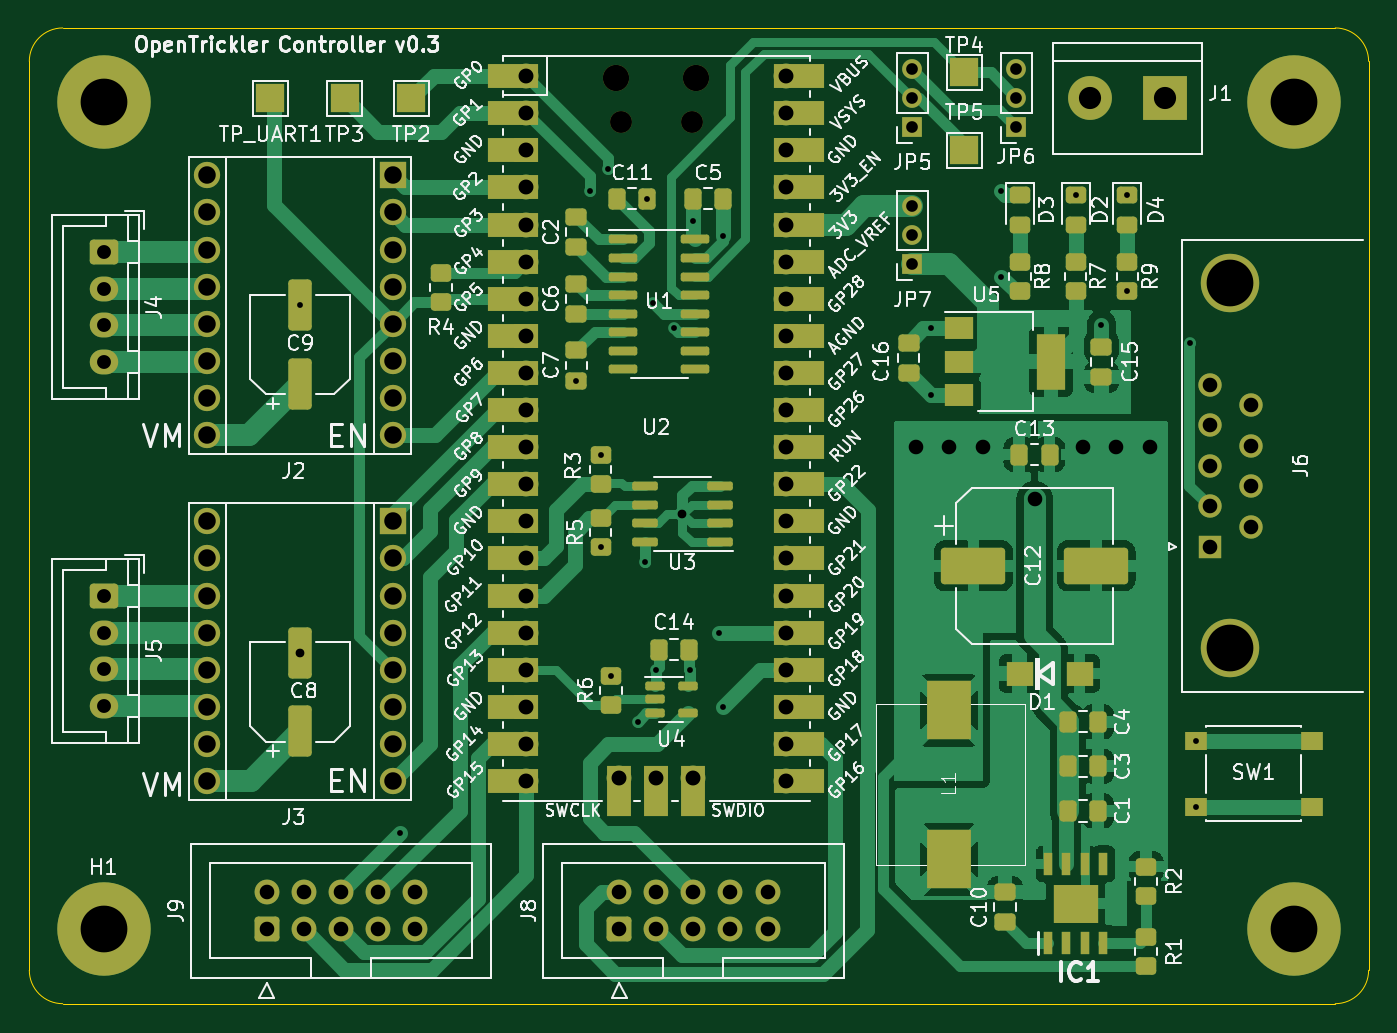
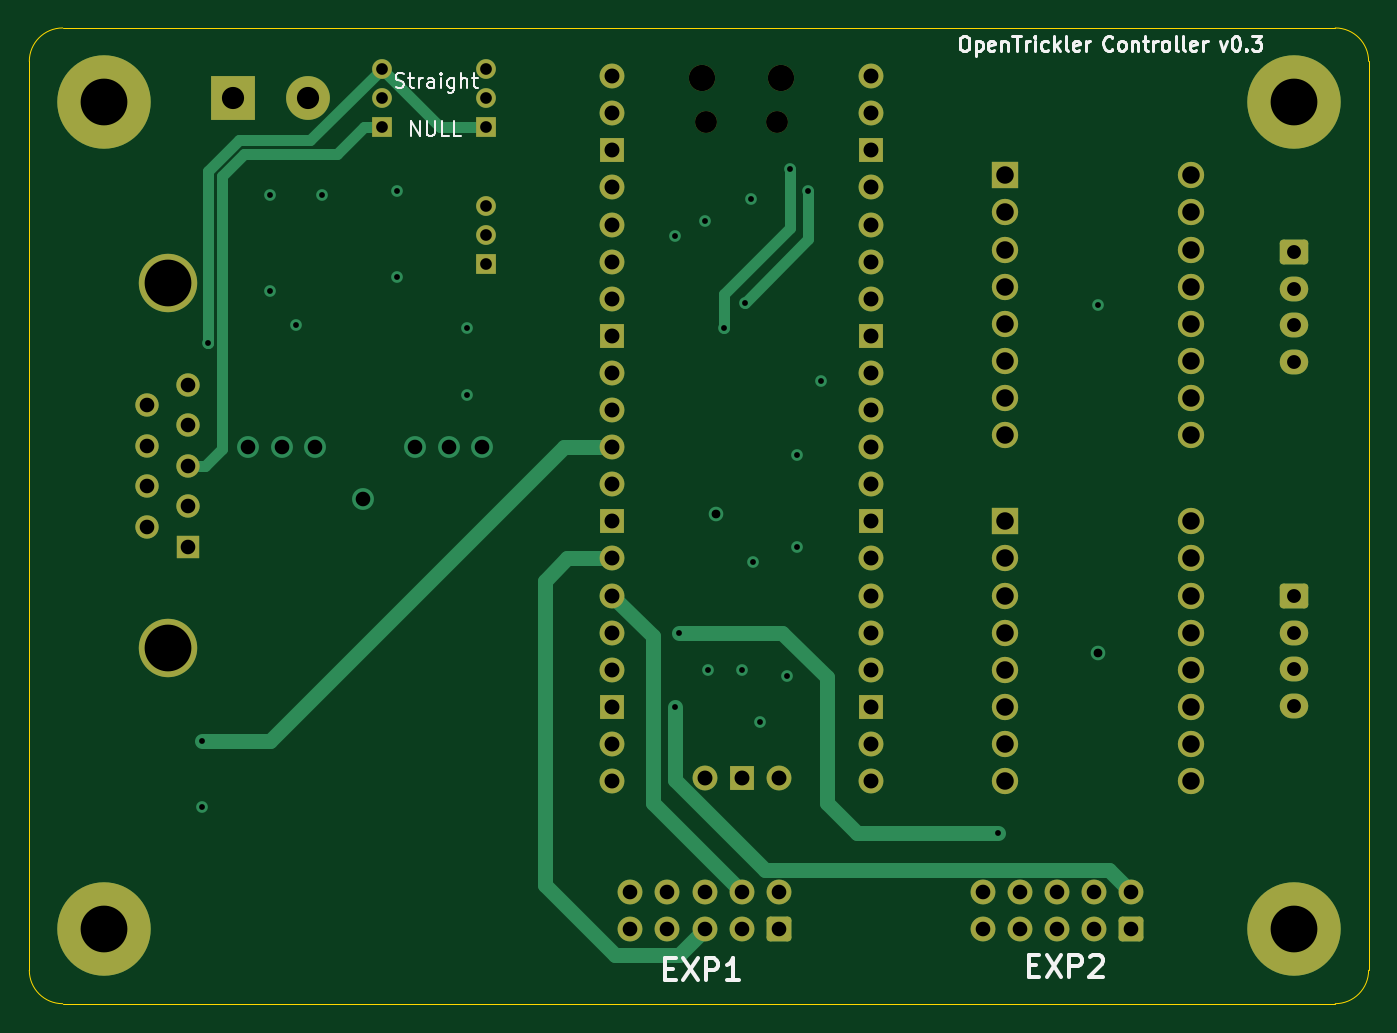
Circuit board: 13 layer files. Board 91.7 x 66.8 mm.
- bottom_copper: pico_expansion_board-CuBottom.gbr (14351 bytes)
- inner_copper: pico_expansion_board-CuIn1.gbr (320912 bytes)
- inner_copper: pico_expansion_board-CuIn2.gbr (327558 bytes)
- top_copper: pico_expansion_board-CuTop.gbr (86874 bytes)
- outline: pico_expansion_board-EdgeCuts.gbr (999 bytes)
- bottom_mask: pico_expansion_board-MaskBottom.gbr (5491 bytes)
- top_mask: pico_expansion_board-MaskTop.gbr (12199 bytes)
- drill: pico_expansion_board-NPTH.drl (466 bytes)
- drill: pico_expansion_board-PTH.drl (2973 bytes)
- paste: pico_expansion_board-PasteBottom.gbr (467 bytes)
- paste: pico_expansion_board-PasteTop.gbr (5959 bytes)
- bottom_silk: pico_expansion_board-SilkBottom.gbr (23266 bytes)
- top_silk: pico_expansion_board-SilkTop.gbr (194969 bytes)

=== bottom_copper: pico_expansion_board-CuBottom.gbr (14351 bytes, source omitted) ===
=== inner_copper: pico_expansion_board-CuIn1.gbr (320912 bytes, source omitted) ===
=== inner_copper: pico_expansion_board-CuIn2.gbr (327558 bytes, source omitted) ===
=== top_copper: pico_expansion_board-CuTop.gbr (86874 bytes, source omitted) ===
=== outline: pico_expansion_board-EdgeCuts.gbr ===
%TF.GenerationSoftware,KiCad,Pcbnew,(7.0.0)*%
%TF.CreationDate,2023-03-31T23:40:45+13:00*%
%TF.ProjectId,pico_expansion_board,7069636f-5f65-4787-9061-6e73696f6e5f,rev?*%
%TF.SameCoordinates,Original*%
%TF.FileFunction,Profile,NP*%
%FSLAX46Y46*%
G04 Gerber Fmt 4.6, Leading zero omitted, Abs format (unit mm)*
G04 Created by KiCad (PCBNEW (7.0.0)) date 2023-03-31 23:40:45*
%MOMM*%
%LPD*%
G01*
G04 APERTURE LIST*
%TA.AperFunction,Profile*%
%ADD10C,0.100000*%
%TD*%
G04 APERTURE END LIST*
D10*
X159512000Y-140970000D02*
G75*
G03*
X161798000Y-138684000I0J2286000D01*
G01*
X161798000Y-76454000D02*
X161798000Y-138684000D01*
X72390000Y-74168000D02*
G75*
G03*
X70104000Y-76454000I0J-2286000D01*
G01*
X159512000Y-140970000D02*
X72390000Y-140970000D01*
X161798000Y-76454000D02*
G75*
G03*
X159512000Y-74168000I-2286000J0D01*
G01*
X70104000Y-138684000D02*
G75*
G03*
X72390000Y-140970000I2286000J0D01*
G01*
X72390000Y-74168000D02*
X159512000Y-74168000D01*
X70104000Y-138684000D02*
X70104000Y-76454000D01*
M02*

=== bottom_mask: pico_expansion_board-MaskBottom.gbr ===
%TF.GenerationSoftware,KiCad,Pcbnew,(7.0.0)*%
%TF.CreationDate,2023-03-31T23:40:45+13:00*%
%TF.ProjectId,pico_expansion_board,7069636f-5f65-4787-9061-6e73696f6e5f,rev?*%
%TF.SameCoordinates,Original*%
%TF.FileFunction,Soldermask,Bot*%
%TF.FilePolarity,Negative*%
%FSLAX46Y46*%
G04 Gerber Fmt 4.6, Leading zero omitted, Abs format (unit mm)*
G04 Created by KiCad (PCBNEW (7.0.0)) date 2023-03-31 23:40:45*
%MOMM*%
%LPD*%
G01*
G04 APERTURE LIST*
G04 Aperture macros list*
%AMRoundRect*
0 Rectangle with rounded corners*
0 $1 Rounding radius*
0 $2 $3 $4 $5 $6 $7 $8 $9 X,Y pos of 4 corners*
0 Add a 4 corners polygon primitive as box body*
4,1,4,$2,$3,$4,$5,$6,$7,$8,$9,$2,$3,0*
0 Add four circle primitives for the rounded corners*
1,1,$1+$1,$2,$3*
1,1,$1+$1,$4,$5*
1,1,$1+$1,$6,$7*
1,1,$1+$1,$8,$9*
0 Add four rect primitives between the rounded corners*
20,1,$1+$1,$2,$3,$4,$5,0*
20,1,$1+$1,$4,$5,$6,$7,0*
20,1,$1+$1,$6,$7,$8,$9,0*
20,1,$1+$1,$8,$9,$2,$3,0*%
G04 Aperture macros list end*
%ADD10RoundRect,0.250000X-0.725000X0.600000X-0.725000X-0.600000X0.725000X-0.600000X0.725000X0.600000X0*%
%ADD11O,1.950000X1.700000*%
%ADD12C,6.400000*%
%ADD13C,4.000000*%
%ADD14R,1.600000X1.600000*%
%ADD15C,1.600000*%
%ADD16R,1.350000X1.350000*%
%ADD17O,1.350000X1.350000*%
%ADD18RoundRect,0.250000X0.600000X-0.600000X0.600000X0.600000X-0.600000X0.600000X-0.600000X-0.600000X0*%
%ADD19C,1.700000*%
%ADD20R,3.000000X3.000000*%
%ADD21C,3.000000*%
%ADD22O,1.800000X1.800000*%
%ADD23O,1.500000X1.500000*%
%ADD24O,1.700000X1.700000*%
%ADD25R,1.700000X1.700000*%
%ADD26R,1.800000X1.800000*%
%ADD27C,1.800000*%
G04 APERTURE END LIST*
D10*
%TO.C,J5*%
X75184000Y-113070000D03*
D11*
X75183999Y-115569999D03*
X75183999Y-118069999D03*
X75183999Y-120569999D03*
%TD*%
D10*
%TO.C,J4*%
X75184000Y-89528000D03*
D11*
X75183999Y-92027999D03*
X75183999Y-94527999D03*
X75183999Y-97027999D03*
%TD*%
D12*
%TO.C,H4*%
X156718000Y-135890000D03*
%TD*%
D13*
%TO.C,J6*%
X152331669Y-116650000D03*
X152331669Y-91650000D03*
D14*
X150911668Y-109689999D03*
D15*
X150911669Y-106920000D03*
X150911669Y-104150000D03*
X150911669Y-101380000D03*
X150911669Y-98610000D03*
X153751669Y-108305000D03*
X153751669Y-105535000D03*
X153751669Y-102765000D03*
X153751669Y-99995000D03*
%TD*%
D12*
%TO.C,H2*%
X75184000Y-79248000D03*
%TD*%
D16*
%TO.C,JP5*%
X130555999Y-80961999D03*
D17*
X130555999Y-78961999D03*
X130555999Y-76961999D03*
%TD*%
D12*
%TO.C,H3*%
X156718000Y-79248000D03*
%TD*%
D18*
%TO.C,J8*%
X110490000Y-135890000D03*
D19*
X110490000Y-133350000D03*
X113030000Y-135890000D03*
X113030000Y-133350000D03*
X115570000Y-135890000D03*
X115570000Y-133350000D03*
X118110000Y-135890000D03*
X118110000Y-133350000D03*
X120650000Y-135890000D03*
X120650000Y-133350000D03*
%TD*%
D20*
%TO.C,J1*%
X147827999Y-78993999D03*
D21*
X142748000Y-78994000D03*
%TD*%
D12*
%TO.C,H1*%
X75184000Y-135890000D03*
%TD*%
D16*
%TO.C,JP6*%
X137667999Y-80961999D03*
D17*
X137667999Y-78961999D03*
X137667999Y-76961999D03*
%TD*%
D22*
%TO.C,U2*%
X110304999Y-77599999D03*
D23*
X110604999Y-80629999D03*
X115454999Y-80629999D03*
D22*
X115754999Y-77599999D03*
D24*
X104139999Y-77469999D03*
X104139999Y-80009999D03*
D25*
X104139999Y-82549999D03*
D24*
X104139999Y-85089999D03*
X104139999Y-87629999D03*
X104139999Y-90169999D03*
X104139999Y-92709999D03*
D25*
X104139999Y-95249999D03*
D24*
X104139999Y-97789999D03*
X104139999Y-100329999D03*
X104139999Y-102869999D03*
X104139999Y-105409999D03*
D25*
X104139999Y-107949999D03*
D24*
X104139999Y-110489999D03*
X104139999Y-113029999D03*
X104139999Y-115569999D03*
X104139999Y-118109999D03*
D25*
X104139999Y-120649999D03*
D24*
X104139999Y-123189999D03*
X104139999Y-125729999D03*
X121919999Y-125729999D03*
X121919999Y-123189999D03*
D25*
X121919999Y-120649999D03*
D24*
X121919999Y-118109999D03*
X121919999Y-115569999D03*
X121919999Y-113029999D03*
X121919999Y-110489999D03*
D25*
X121919999Y-107949999D03*
D24*
X121919999Y-105409999D03*
X121919999Y-102869999D03*
X121919999Y-100329999D03*
X121919999Y-97789999D03*
D25*
X121919999Y-95249999D03*
D24*
X121919999Y-92709999D03*
X121919999Y-90169999D03*
X121919999Y-87629999D03*
X121919999Y-85089999D03*
D25*
X121919999Y-82549999D03*
D24*
X121919999Y-80009999D03*
X121919999Y-77469999D03*
X110489999Y-125499999D03*
D25*
X113029999Y-125499999D03*
D24*
X115569999Y-125499999D03*
%TD*%
D18*
%TO.C,J9*%
X86360000Y-135890000D03*
D19*
X86360000Y-133350000D03*
X88900000Y-135890000D03*
X88900000Y-133350000D03*
X91440000Y-135890000D03*
X91440000Y-133350000D03*
X93980000Y-135890000D03*
X93980000Y-133350000D03*
X96520000Y-135890000D03*
X96520000Y-133350000D03*
%TD*%
D16*
%TO.C,JP7*%
X130555999Y-90359999D03*
D17*
X130555999Y-88359999D03*
X130555999Y-86359999D03*
%TD*%
D26*
%TO.C,J3*%
X94995999Y-107949999D03*
D27*
X94996000Y-110490000D03*
X94996000Y-113030000D03*
X94996000Y-115570000D03*
X94996000Y-118110000D03*
X94996000Y-120650000D03*
X94996000Y-123190000D03*
X94996000Y-125730000D03*
X82296000Y-125730000D03*
X82296000Y-123190000D03*
X82296000Y-120650000D03*
X82296000Y-118110000D03*
X82296000Y-115570000D03*
X82296000Y-113030000D03*
X82296000Y-110490000D03*
X82296000Y-107950000D03*
%TD*%
D26*
%TO.C,J2*%
X94995999Y-84259999D03*
D27*
X94996000Y-86800000D03*
X94996000Y-89340000D03*
X94996000Y-91880000D03*
X94996000Y-94420000D03*
X94996000Y-96960000D03*
X94996000Y-99500000D03*
X94996000Y-102040000D03*
X82296000Y-102040000D03*
X82296000Y-99500000D03*
X82296000Y-96960000D03*
X82296000Y-94420000D03*
X82296000Y-91880000D03*
X82296000Y-89340000D03*
X82296000Y-86800000D03*
X82296000Y-84260000D03*
%TD*%
M02*

=== top_mask: pico_expansion_board-MaskTop.gbr (12199 bytes, source omitted) ===
=== drill: pico_expansion_board-NPTH.drl ===
M48
; DRILL file {KiCad (7.0.0)} date Fri Mar 31 23:40:45 2023
; FORMAT={-:-/ absolute / inch / decimal}
; #@! TF.CreationDate,2023-03-31T23:40:45+13:00
; #@! TF.GenerationSoftware,Kicad,Pcbnew,(7.0.0)
; #@! TF.FileFunction,NonPlated,1,4,NPTH
FMAT,2
INCH
; #@! TA.AperFunction,NonPlated,NPTH,ComponentDrill
T1C0.0591
; #@! TA.AperFunction,NonPlated,NPTH,ComponentDrill
T2C0.0709
%
G90
G05
T1
X4.3545Y-3.1744
X4.5455Y-3.1744
T2
X4.3427Y-3.0551
X4.5573Y-3.0551
T0
M30

=== drill: pico_expansion_board-PTH.drl ===
M48
; DRILL file {KiCad (7.0.0)} date Fri Mar 31 23:40:45 2023
; FORMAT={-:-/ absolute / inch / decimal}
; #@! TF.CreationDate,2023-03-31T23:40:45+13:00
; #@! TF.GenerationSoftware,Kicad,Pcbnew,(7.0.0)
; #@! TF.FileFunction,Plated,1,4,PTH
FMAT,2
INCH
; #@! TA.AperFunction,Plated,PTH,ViaDrill
T1C0.0157
; #@! TA.AperFunction,Plated,PTH,ViaDrill
T2C0.0236
; #@! TA.AperFunction,Plated,PTH,ComponentDrill
T3C0.0315
; #@! TA.AperFunction,Plated,PTH,ComponentDrill
T4C0.0374
; #@! TA.AperFunction,Plated,PTH,ViaDrill
T5C0.0394
; #@! TA.AperFunction,Plated,PTH,ComponentDrill
T6C0.0394
; #@! TA.AperFunction,Plated,PTH,ComponentDrill
T7C0.0402
; #@! TA.AperFunction,Plated,PTH,ComponentDrill
T8C0.0472
; #@! TA.AperFunction,Plated,PTH,ComponentDrill
T9C0.0598
; #@! TA.AperFunction,Plated,PTH,ComponentDrill
T10C0.1260
%
G90
G05
T1
X3.49Y-3.6669
X3.76Y-5.09
X4.2349Y-3.8708
X4.27Y-3.36
X4.3Y-4.0706
X4.3Y-4.3194
X4.32Y-3.3
X4.3276Y-4.6662
X4.4Y-4.79
X4.42Y-4.36
X4.4257Y-3.38
X4.44Y-3.66
X4.45Y-4.65
X4.4973Y-3.7286
X4.54Y-4.65
X4.5492Y-3.44
X4.62Y-4.55
X4.63Y-4.75
X4.6308Y-3.48
X5.1897Y-3.91
X5.19Y-3.7289
X5.38Y-3.36
X5.38Y-3.59
X5.58Y-3.3696
X5.65Y-3.72
X5.72Y-3.3696
X5.72Y-3.6294
X5.8886Y-3.77
X5.9035Y-4.8414
X5.9035Y-5.0186
T2
X3.49Y-4.6037
X4.52Y-4.23
T3
X5.14Y-3.03
X5.14Y-3.1087
X5.14Y-3.1875
X5.14Y-3.4
X5.14Y-3.4787
X5.14Y-3.5575
X5.42Y-3.03
X5.42Y-3.1087
X5.42Y-3.1875
T4
X2.96Y-3.5247
X2.96Y-3.6231
X2.96Y-3.7216
X2.96Y-3.82
X2.96Y-4.4516
X2.96Y-4.55
X2.96Y-4.6484
X2.96Y-4.7469
T5
X5.15Y-4.05
X5.24Y-4.05
X5.33Y-4.05
X5.47Y-4.19
X5.6Y-4.05
X5.69Y-4.05
X5.78Y-4.05
T6
X3.4Y-5.25
X3.4Y-5.35
X3.5Y-5.25
X3.5Y-5.35
X3.6Y-5.25
X3.6Y-5.35
X3.7Y-5.25
X3.7Y-5.35
X3.8Y-5.25
X3.8Y-5.35
X4.35Y-5.25
X4.35Y-5.35
X4.45Y-5.25
X4.45Y-5.35
X4.55Y-5.25
X4.55Y-5.35
X4.65Y-5.25
X4.65Y-5.35
X4.75Y-5.25
X4.75Y-5.35
X5.9414Y-3.8823
X5.9414Y-3.9913
X5.9414Y-4.1004
X5.9414Y-4.2094
X5.9414Y-4.3185
X6.0532Y-3.9368
X6.0532Y-4.0459
X6.0532Y-4.1549
X6.0532Y-4.264
T7
X4.1Y-3.05
X4.1Y-3.15
X4.1Y-3.25
X4.1Y-3.35
X4.1Y-3.45
X4.1Y-3.55
X4.1Y-3.65
X4.1Y-3.75
X4.1Y-3.85
X4.1Y-3.95
X4.1Y-4.05
X4.1Y-4.15
X4.1Y-4.25
X4.1Y-4.35
X4.1Y-4.45
X4.1Y-4.55
X4.1Y-4.65
X4.1Y-4.75
X4.1Y-4.85
X4.1Y-4.95
X4.35Y-4.9409
X4.45Y-4.9409
X4.55Y-4.9409
X4.8Y-3.05
X4.8Y-3.15
X4.8Y-3.25
X4.8Y-3.35
X4.8Y-3.45
X4.8Y-3.55
X4.8Y-3.65
X4.8Y-3.75
X4.8Y-3.85
X4.8Y-3.95
X4.8Y-4.05
X4.8Y-4.15
X4.8Y-4.25
X4.8Y-4.35
X4.8Y-4.45
X4.8Y-4.55
X4.8Y-4.65
X4.8Y-4.75
X4.8Y-4.85
X4.8Y-4.95
T8
X3.24Y-3.3173
X3.24Y-3.4173
X3.24Y-3.5173
X3.24Y-3.6173
X3.24Y-3.7173
X3.24Y-3.8173
X3.24Y-3.9173
X3.24Y-4.0173
X3.24Y-4.25
X3.24Y-4.35
X3.24Y-4.45
X3.24Y-4.55
X3.24Y-4.65
X3.24Y-4.75
X3.24Y-4.85
X3.24Y-4.95
X3.74Y-3.3173
X3.74Y-3.4173
X3.74Y-3.5173
X3.74Y-3.6173
X3.74Y-3.7173
X3.74Y-3.8173
X3.74Y-3.9173
X3.74Y-4.0173
X3.74Y-4.25
X3.74Y-4.35
X3.74Y-4.45
X3.74Y-4.55
X3.74Y-4.65
X3.74Y-4.75
X3.74Y-4.85
X3.74Y-4.95
T9
X5.62Y-3.11
X5.82Y-3.11
T10
X2.96Y-3.12
X2.96Y-5.35
X5.9973Y-3.6083
X5.9973Y-4.5925
X6.17Y-3.12
X6.17Y-5.35
T0
M30

=== paste: pico_expansion_board-PasteBottom.gbr ===
%TF.GenerationSoftware,KiCad,Pcbnew,(7.0.0)*%
%TF.CreationDate,2023-03-31T23:40:45+13:00*%
%TF.ProjectId,pico_expansion_board,7069636f-5f65-4787-9061-6e73696f6e5f,rev?*%
%TF.SameCoordinates,Original*%
%TF.FileFunction,Paste,Bot*%
%TF.FilePolarity,Positive*%
%FSLAX46Y46*%
G04 Gerber Fmt 4.6, Leading zero omitted, Abs format (unit mm)*
G04 Created by KiCad (PCBNEW (7.0.0)) date 2023-03-31 23:40:45*
%MOMM*%
%LPD*%
G01*
G04 APERTURE LIST*
G04 APERTURE END LIST*
M02*

=== paste: pico_expansion_board-PasteTop.gbr ===
%TF.GenerationSoftware,KiCad,Pcbnew,(7.0.0)*%
%TF.CreationDate,2023-03-31T23:40:45+13:00*%
%TF.ProjectId,pico_expansion_board,7069636f-5f65-4787-9061-6e73696f6e5f,rev?*%
%TF.SameCoordinates,Original*%
%TF.FileFunction,Paste,Top*%
%TF.FilePolarity,Positive*%
%FSLAX46Y46*%
G04 Gerber Fmt 4.6, Leading zero omitted, Abs format (unit mm)*
G04 Created by KiCad (PCBNEW (7.0.0)) date 2023-03-31 23:40:45*
%MOMM*%
%LPD*%
G01*
G04 APERTURE LIST*
G04 Aperture macros list*
%AMRoundRect*
0 Rectangle with rounded corners*
0 $1 Rounding radius*
0 $2 $3 $4 $5 $6 $7 $8 $9 X,Y pos of 4 corners*
0 Add a 4 corners polygon primitive as box body*
4,1,4,$2,$3,$4,$5,$6,$7,$8,$9,$2,$3,0*
0 Add four circle primitives for the rounded corners*
1,1,$1+$1,$2,$3*
1,1,$1+$1,$4,$5*
1,1,$1+$1,$6,$7*
1,1,$1+$1,$8,$9*
0 Add four rect primitives between the rounded corners*
20,1,$1+$1,$2,$3,$4,$5,0*
20,1,$1+$1,$4,$5,$6,$7,0*
20,1,$1+$1,$6,$7,$8,$9,0*
20,1,$1+$1,$8,$9,$2,$3,0*%
G04 Aperture macros list end*
%ADD10R,2.000000X1.500000*%
%ADD11R,2.000000X3.800000*%
%ADD12RoundRect,0.250000X-0.450000X0.325000X-0.450000X-0.325000X0.450000X-0.325000X0.450000X0.325000X0*%
%ADD13RoundRect,0.250000X0.450000X-0.350000X0.450000X0.350000X-0.450000X0.350000X-0.450000X-0.350000X0*%
%ADD14RoundRect,0.150000X0.725000X0.150000X-0.725000X0.150000X-0.725000X-0.150000X0.725000X-0.150000X0*%
%ADD15RoundRect,0.250000X-0.450000X0.350000X-0.450000X-0.350000X0.450000X-0.350000X0.450000X0.350000X0*%
%ADD16RoundRect,0.250000X0.337500X0.475000X-0.337500X0.475000X-0.337500X-0.475000X0.337500X-0.475000X0*%
%ADD17RoundRect,0.250000X0.550000X-1.500000X0.550000X1.500000X-0.550000X1.500000X-0.550000X-1.500000X0*%
%ADD18R,1.550000X1.300000*%
%ADD19R,3.000000X4.000000*%
%ADD20RoundRect,0.250000X-0.475000X0.337500X-0.475000X-0.337500X0.475000X-0.337500X0.475000X0.337500X0*%
%ADD21RoundRect,0.250000X-0.337500X-0.475000X0.337500X-0.475000X0.337500X0.475000X-0.337500X0.475000X0*%
%ADD22RoundRect,0.150000X-0.512500X-0.150000X0.512500X-0.150000X0.512500X0.150000X-0.512500X0.150000X0*%
%ADD23RoundRect,0.250000X0.475000X-0.337500X0.475000X0.337500X-0.475000X0.337500X-0.475000X-0.337500X0*%
%ADD24R,1.800000X1.700000*%
%ADD25RoundRect,0.150000X-0.825000X-0.150000X0.825000X-0.150000X0.825000X0.150000X-0.825000X0.150000X0*%
%ADD26RoundRect,0.250000X-1.950000X-1.000000X1.950000X-1.000000X1.950000X1.000000X-1.950000X1.000000X0*%
%ADD27R,0.650000X1.525000*%
%ADD28R,3.100000X2.600000*%
G04 APERTURE END LIST*
D10*
%TO.C,U5*%
X133755999Y-94713999D03*
D11*
X140055999Y-97013999D03*
D10*
X133755999Y-97013999D03*
X133755999Y-99313999D03*
%TD*%
D12*
%TO.C,D2*%
X141732000Y-85589000D03*
X141732000Y-87639000D03*
%TD*%
D13*
%TO.C,R5*%
X109220000Y-109712000D03*
X109220000Y-107712000D03*
%TD*%
D14*
%TO.C,U3*%
X117383000Y-109347000D03*
X117383000Y-108077000D03*
X117383000Y-106807000D03*
X117383000Y-105537000D03*
X112233000Y-105537000D03*
X112233000Y-106807000D03*
X112233000Y-108077000D03*
X112233000Y-109347000D03*
%TD*%
D15*
%TO.C,R7*%
X141732000Y-90186000D03*
X141732000Y-92186000D03*
%TD*%
D16*
%TO.C,C14*%
X115277500Y-116728000D03*
X113202500Y-116728000D03*
%TD*%
D17*
%TO.C,C8*%
X88646000Y-122334000D03*
X88646000Y-116934000D03*
%TD*%
D18*
%TO.C,SW1*%
X149948999Y-122971999D03*
X157898999Y-122971999D03*
X149948999Y-127471999D03*
X157898999Y-127471999D03*
%TD*%
D15*
%TO.C,R9*%
X145288000Y-90186000D03*
X145288000Y-92186000D03*
%TD*%
D13*
%TO.C,R4*%
X98298000Y-92948000D03*
X98298000Y-90948000D03*
%TD*%
D19*
%TO.C,L1*%
X133058499Y-131083999D03*
X133058499Y-120883999D03*
%TD*%
D12*
%TO.C,D4*%
X145288000Y-85589000D03*
X145288000Y-87639000D03*
%TD*%
D20*
%TO.C,C6*%
X107566000Y-91672500D03*
X107566000Y-93747500D03*
%TD*%
%TO.C,C2*%
X107566000Y-87100500D03*
X107566000Y-89175500D03*
%TD*%
D21*
%TO.C,C4*%
X141202500Y-121666000D03*
X143277500Y-121666000D03*
%TD*%
D15*
%TO.C,R8*%
X137922000Y-90186000D03*
X137922000Y-92186000D03*
%TD*%
D21*
%TO.C,C13*%
X137879000Y-103378000D03*
X139954000Y-103378000D03*
%TD*%
D17*
%TO.C,C9*%
X88646000Y-98540000D03*
X88646000Y-93140000D03*
%TD*%
D22*
%TO.C,U4*%
X112908500Y-119192000D03*
X112908500Y-120142000D03*
X112908500Y-121092000D03*
X115183500Y-121092000D03*
X115183500Y-119192000D03*
%TD*%
D21*
%TO.C,C3*%
X141202500Y-124714000D03*
X143277500Y-124714000D03*
%TD*%
%TO.C,C1*%
X141202500Y-127762000D03*
X143277500Y-127762000D03*
%TD*%
D12*
%TO.C,D3*%
X137922000Y-85589000D03*
X137922000Y-87639000D03*
%TD*%
D13*
%TO.C,R6*%
X109922000Y-120522000D03*
X109922000Y-118522000D03*
%TD*%
%TO.C,R2*%
X146558000Y-133588000D03*
X146558000Y-131588000D03*
%TD*%
D23*
%TO.C,C15*%
X143510000Y-98065500D03*
X143510000Y-95990500D03*
%TD*%
D21*
%TO.C,C11*%
X110338500Y-85852000D03*
X112413500Y-85852000D03*
%TD*%
D24*
%TO.C,D1*%
X142003999Y-118363999D03*
X137903999Y-118363999D03*
%TD*%
D25*
%TO.C,U1*%
X110744000Y-88646000D03*
X110744000Y-89916000D03*
X110744000Y-91186000D03*
X110744000Y-92456000D03*
X110744000Y-93726000D03*
X110744000Y-94996000D03*
X110744000Y-96266000D03*
X110744000Y-97536000D03*
X115694000Y-97536000D03*
X115694000Y-96266000D03*
X115694000Y-94996000D03*
X115694000Y-93726000D03*
X115694000Y-92456000D03*
X115694000Y-91186000D03*
X115694000Y-89916000D03*
X115694000Y-88646000D03*
%TD*%
D26*
%TO.C,C12*%
X134738000Y-110998000D03*
X143138000Y-110998000D03*
%TD*%
D21*
%TO.C,C5*%
X115548500Y-85852000D03*
X117623500Y-85852000D03*
%TD*%
D15*
%TO.C,R3*%
X109220000Y-103394000D03*
X109220000Y-105394000D03*
%TD*%
D23*
%TO.C,C7*%
X107566000Y-98319500D03*
X107566000Y-96244500D03*
%TD*%
%TO.C,C10*%
X136906000Y-135403500D03*
X136906000Y-133328500D03*
%TD*%
%TO.C,C16*%
X130302000Y-97797500D03*
X130302000Y-95722500D03*
%TD*%
D13*
%TO.C,R1*%
X146558000Y-138414000D03*
X146558000Y-136414000D03*
%TD*%
D27*
%TO.C,IC1*%
X139826999Y-136823999D03*
X141096999Y-136823999D03*
X142366999Y-136823999D03*
X143636999Y-136823999D03*
X143636999Y-131399999D03*
X142366999Y-131399999D03*
X141096999Y-131399999D03*
X139826999Y-131399999D03*
D28*
X141731999Y-134111999D03*
%TD*%
M02*

=== bottom_silk: pico_expansion_board-SilkBottom.gbr (23266 bytes, source omitted) ===
=== top_silk: pico_expansion_board-SilkTop.gbr (194969 bytes, source omitted) ===
